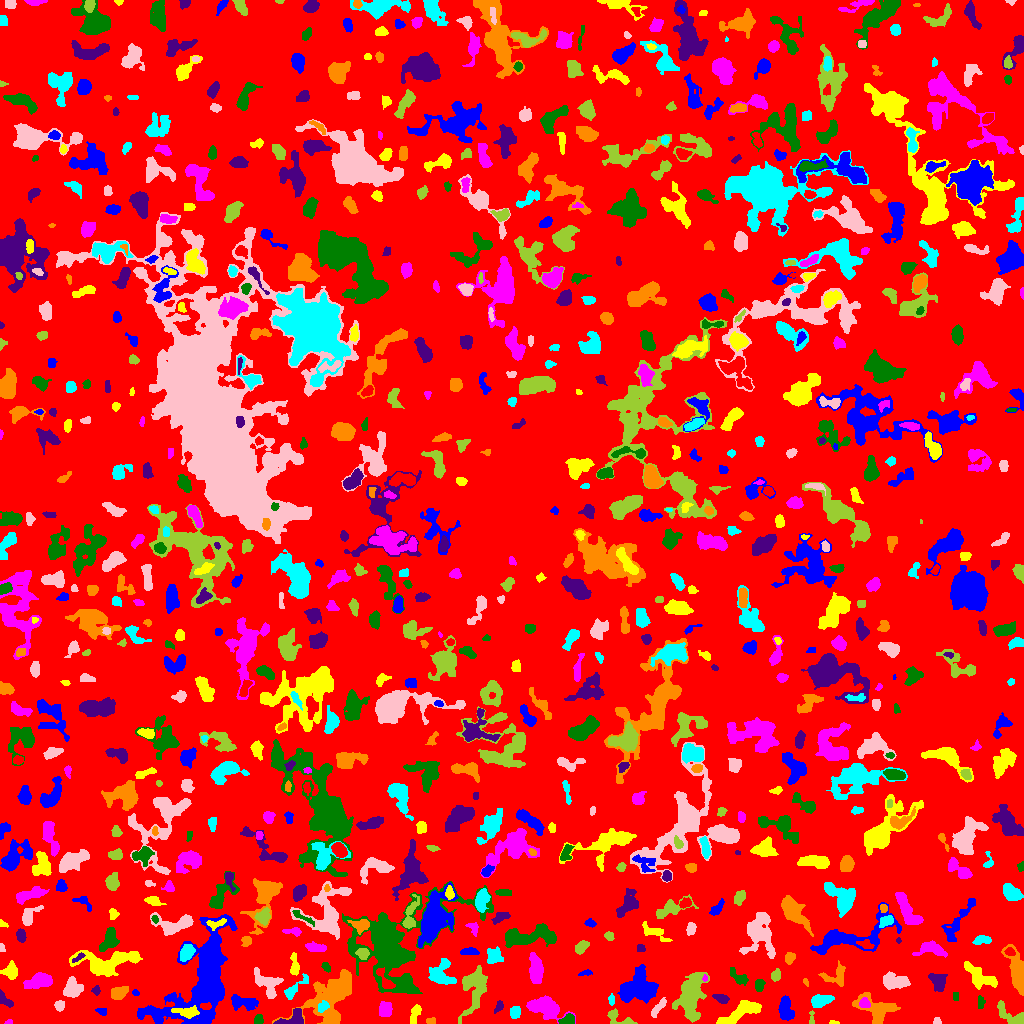

Data behind this chart, as committed beside it:
ID, X, Y, A, B, theta, total_flux, mu_max, mu_median, mu_mean, R_fwhm, R_e, R10, R90, x_start, x_end, y_start, y_end, area, greylevel
0, 514.2, 501.2, 299.3, 293.4, 1.032, 832785, 9.0, 1.0, 1.09, 37.94, 217.1, 78.48, 357.8, 0, 1023, 0, 1023, 764199, 1.09
1, 203.1, 49.15, 29.41, 12.44, 1.1, 16521, 32.0, 4.0, 5.11, 7.421, 14.63, 4.334, 27.07, 137, 237, 0, 109, 3233, 7.11
2, 833.2, 0.9107, 2.487, 0.9077, -0.08987, 56.0, 3.0, 1.0, 1.556, 2.326, 1.784, 0.5642, 2.877, 829, 839, 0, 3, 36, 5.556
3, 8.731, 0.9423, 1.793, 0.9402, 0.08454, 52.0, 4.0, 1.0, 1.486, 2.257, 1.493, 0.5642, 2.523, 4, 12, 0, 4, 35, 5.486
4, 258.7, 3.382, 2.217, 2.014, -1.444, 228.0, 6.0, 3.0, 2.651, 3.742, 2.706, 0.9772, 4.184, 254, 263, 0, 9, 86, 5.651
5, 294.2, 4.303, 6.368, 3.826, 0.3419, 505.0, 6.0, 2.0, 2.078, 5.015, 4.334, 1.693, 6.979, 273, 303, 0, 15, 243, 7.078
6, 430.1, 2.738, 2.48, 1.575, 0.105, 61.0, 2.0, 1.0, 1.0, 3.949, 2.394, 0.9772, 3.656, 426, 435, 0, 6, 61, 4.0
7, 515.4, 11.3, 2.66, 2.278, 1.391, 509.0, 10.0, 3.0, 4.072, 4.222, 3.141, 1.262, 4.951, 510, 520, 5, 17, 125, 7.072
8, 937.1, 1.838, 1.783, 1.591, -0.2674, 136.0, 7.0, 2.0, 2.615, 2.185, 1.954, 0.5642, 3.29, 933, 941, 0, 6, 52, 5.615
9, 617.9, 5.629, 8.065, 2.748, -0.4182, 423.0, 8.0, 2.0, 2.18, 3.568, 3.742, 1.382, 6.283, 607, 637, 0, 15, 194, 6.18
10, 678.2, 5.898, 1.56, 1.138, -0.8056, 59.0, 5.0, 1.0, 1.844, 1.693, 1.493, 0.5642, 2.821, 675, 681, 3, 9, 32, 5.844
11, 785.7, 13.47, 5.58, 2.925, -1.355, 1151, 11.0, 4.0, 3.983, 4.754, 4.787, 1.784, 7.695, 778, 794, 3, 28, 289, 6.983
12, 414.9, 9.967, 5.52, 2.046, 1.204, 245.0, 4.0, 2.0, 1.571, 5.262, 4.029, 1.493, 5.997, 410, 421, 0, 19, 156, 4.571
13, 545.6, 15.44, 9.533, 4.565, -0.3405, 2016, 8.0, 3.0, 3.556, 9.441, 7.736, 3.038, 11.89, 526, 575, 0, 28, 567, 5.556
14, 567.2, 3.617, 4.105, 2.369, 0.2233, 308.0, 4.0, 2.0, 2.299, 5.836, 3.909, 1.493, 5.754, 558, 574, 0, 10, 134, 6.299
15, 499.1, 17.24, 2.405, 1.657, 1.106, 87.0, 3.0, 1.0, 1.024, 2.932, 2.459, 0.7979, 3.868, 494, 503, 10, 23, 85, 5.024
16, 876.3, 14.58, 9.926, 5.989, -0.4071, 2257, 12.0, 4.0, 4.067, 6.358, 7.225, 2.646, 11.56, 852, 900, 0, 31, 555, 6.067
17, 323.2, 17.02, 2.87, 2.095, 0.5747, 166.0, 4.0, 1.0, 1.566, 3.868, 2.877, 1.128, 4.787, 318, 329, 11, 23, 106, 9.566
18, 657.8, 15.32, 5.749, 1.62, 0.9057, 164.0, 3.0, 1.0, 1.093, 3.7, 3.385, 1.262, 5.499, 651, 666, 6, 26, 150, 5.093
19, 811.5, 3.583, 3.807, 0.9129, -0.0, 48.0, 3.0, 1.0, 0.7619, 1.954, 1.693, 0.5642, 2.932, 809, 814, 0, 13, 63, 5.762
20, 33.21, 10.06, 7.659, 5.304, -0.163, 997.0, 6.0, 3.0, 2.801, 7.959, 6.232, 2.394, 9.508, 16, 48, 0, 23, 356, 4.801
21, 102.4, 12.31, 2.633, 1.867, -0.5983, 115.0, 3.0, 1.0, 1.575, 3.338, 2.585, 0.9772, 4.146, 95, 106, 8, 15, 73, 4.575
22, 187, 11.4, 6.542, 2.286, -0.08673, 792.0, 8.0, 3.0, 3.633, 5.698, 4.583, 1.784, 7.136, 171, 199, 5, 18, 218, 11.63
23, 385.2, 13.35, 3.355, 3.191, -1.457, 354.0, 5.0, 1.5, 1.863, 4.583, 3.989, 1.493, 6.482, 379, 392, 7, 22, 190, 4.863
24, 980.7, 21.15, 3.226, 1.657, 1.547, 116.0, 2.0, 1.0, 1.381, 4.886, 2.985, 1.262, 4.478, 978, 985, 15, 28, 84, 5.381
25, 4.227, 23.5, 5.013, 2.149, -0.775, 348.0, 7.0, 3.0, 2.636, 3.338, 3.385, 1.262, 5.352, 0, 13, 16, 34, 132, 5.636
26, 332.1, 27.47, 16.1, 9.173, 0.8804, 6181, 13.0, 4.0, 4.565, 9.491, 11.03, 4.068, 17.85, 272, 351, 0, 54, 1354, 6.565
27, 820, 22.74, 5.41, 2.784, 0.2207, 909.0, 12.0, 3.0, 3.835, 3.7, 4.687, 1.596, 7.632, 811, 834, 16, 29, 237, 5.835
28, 59.5, 18.06, 2.213, 2.095, -1.571, 284.0, 6.0, 3.0, 2.898, 3.989, 2.821, 1.128, 4.222, 54, 64, 12, 23, 98, 6.898
29, 1013, 6.569, 9.462, 3.462, -0.5705, 1318, 12.0, 4.0, 4.483, 5.015, 4.72, 1.784, 8.215, 997, 1023, 0, 23, 294, 6.483
30, 593.4, 10.54, 8.022, 3.243, -1.299, 1216, 10.0, 3.0, 3.535, 4.853, 5.585, 1.954, 9.236, 583, 601, 0, 27, 344, 5.535
31, 243.5, 20.92, 6.974, 3.162, -0.07369, 752.0, 6.0, 2.5, 2.523, 6.887, 5.262, 2.111, 8.098, 231, 258, 13, 29, 298, 5.523
32, 741.6, 11.39, 11.82, 3.558, 0.4733, 2069, 9.0, 4.0, 4.284, 8.444, 7.092, 2.821, 10.79, 716, 761, 0, 23, 483, 6.284
33, 864.7, 19.65, 2.496, 2.291, -0.9285, 420.0, 9.0, 4.0, 4.078, 3.785, 3.038, 1.128, 4.72, 859, 870, 16, 26, 103, 12.08
34, 955.5, 27.5, 2.291, 1.5, -0.0, 64.0, 2.0, 1.0, 1.208, 3.909, 2.185, 0.9772, 3.613, 953, 958, 23, 31, 53, 4.208
35, 721.5, 24.94, 3.726, 1.808, -0.3209, 305.0, 6.0, 2.0, 2.44, 4.222, 3.241, 1.262, 5.171, 712, 729, 20, 29, 125, 5.44
36, 118.7, 30.61, 4.218, 2.739, 0.4645, 972.0, 11.0, 5.0, 4.836, 4.72, 4.297, 1.693, 6.77, 111, 128, 24, 37, 201, 6.836
37, 611.5, 23.4, 2.087, 1.217, 1.571, 104.0, 5.0, 1.0, 1.6, 2.394, 2.034, 0.7979, 3.338, 608, 614, 18, 30, 65, 6.6
38, 72.76, 34.92, 4.604, 3.875, 1.559, 1355, 12.0, 4.0, 4.578, 5.698, 5.14, 1.954, 8.273, 63, 83, 26, 47, 296, 6.578
39, 474.1, 35.5, 12.07, 5.996, 1.399, 2442, 9.0, 3.0, 3.565, 7.838, 8.253, 3.09, 12.9, 458, 487, 0, 58, 685, 5.565
40, 528.2, 33.36, 2.43, 1.153, 0.02739, 129.0, 5.0, 3.0, 2.932, 2.985, 2.185, 0.7979, 3.29, 523, 533, 31, 36, 44, 4.932
41, 135.9, 30.35, 1.695, 1.205, -0.2277, 74.0, 5.0, 1.0, 1.721, 1.954, 1.784, 0.5642, 2.932, 132, 139, 28, 34, 43, 5.721
42, 981.6, 45.94, 9.492, 3.901, -0.5489, 609.0, 4.0, 1.0, 1.426, 7.59, 6.129, 2.394, 9.772, 964, 997, 34, 62, 427, 4.426
43, 39.93, 42.16, 6.405, 3.156, 0.2166, 1140, 8.0, 3.0, 3.239, 6.699, 5.412, 2.185, 8.722, 23, 52, 35, 51, 352, 6.239
44, 759.3, 38.45, 3.113, 2.087, 1.404, 302.0, 7.0, 3.0, 2.721, 3.29, 3.192, 1.262, 5.015, 755, 765, 32, 44, 111, 5.721
45, 95.9, 32.73, 2.114, 1.822, -1.499, 105.0, 4.0, 1.0, 1.544, 3.241, 2.394, 0.7979, 3.827, 91, 100, 28, 38, 68, 5.544
46, 805.6, 41.73, 1.975, 1.146, -1.125, 67.0, 3.0, 2.0, 1.718, 2.585, 1.871, 0.7979, 2.932, 803, 808, 37, 45, 39, 4.718
47, 440.5, 49.27, 6.23, 5.505, 1.484, 1411, 9.0, 3.0, 3.376, 5.917, 5.89, 2.257, 9.788, 428, 456, 39, 65, 418, 6.376
48, 267.2, 39.74, 8.672, 5.248, -0.7895, 1259, 6.0, 3.0, 3.155, 9.305, 6.676, 2.646, 10.11, 254, 283, 25, 56, 399, 7.155
49, 690.9, 28.44, 11.25, 5.547, 1.366, 4330, 12.0, 4.0, 4.626, 9.772, 8.849, 3.478, 14.69, 672, 709, 1, 51, 936, 6.626
50, 385, 43.29, 7.15, 2.593, -0.9918, 473.0, 5.0, 2.0, 2.557, 5.382, 4.442, 1.871, 6.747, 376, 395, 35, 56, 185, 10.56
51, 639.7, 35.48, 9.129, 7.204, 0.282, 5682, 17.0, 6.0, 6.569, 7.878, 9.027, 3.385, 14.53, 617, 658, 20, 59, 865, 7.569
52, 10.7, 52.08, 3.863, 3.686, 1.34, 665.0, 7.0, 3.0, 3.26, 4.787, 4.549, 1.693, 7.203, 0, 17, 44, 63, 204, 5.26
53, 704.8, 44.94, 1.59, 1.161, 1.521, 72.0, 6.0, 2.0, 2.118, 1.871, 1.596, 0.5642, 2.706, 702, 707, 42, 49, 34, 8.118
54, 739.2, 45.74, 5.607, 2.262, -0.6429, 336.0, 5.0, 2.0, 1.888, 4.029, 3.827, 1.493, 6.077, 730, 748, 38, 56, 178, 4.888
55, 938.5, 41.85, 4.622, 3.733, -1.217, 1034, 8.0, 4.0, 4.153, 6.358, 4.951, 2.034, 7.777, 928, 947, 32, 50, 249, 6.153
56, 836.1, 47.31, 6.551, 4.871, 0.4532, 427.0, 5.0, 1.0, 1.587, 4.029, 4.754, 1.693, 7.797, 818, 845, 37, 63, 269, 4.587
57, 294, 34.53, 8.672, 2.431, 0.7356, 677.0, 8.0, 3.0, 3.209, 5.14, 4.478, 1.693, 7.269, 284, 308, 24, 50, 211, 5.209
58, 894.2, 41.94, 6.271, 3.079, -0.1025, 1298, 9.0, 3.0, 3.741, 6.555, 5.382, 2.185, 8.463, 883, 910, 34, 52, 347, 6.741
59, 775.8, 47.89, 2.706, 2.068, 1.315, 318.0, 8.0, 3.0, 3.029, 3.568, 2.932, 1.128, 4.754, 771, 780, 42, 55, 105, 6.029
... 821 more rows
